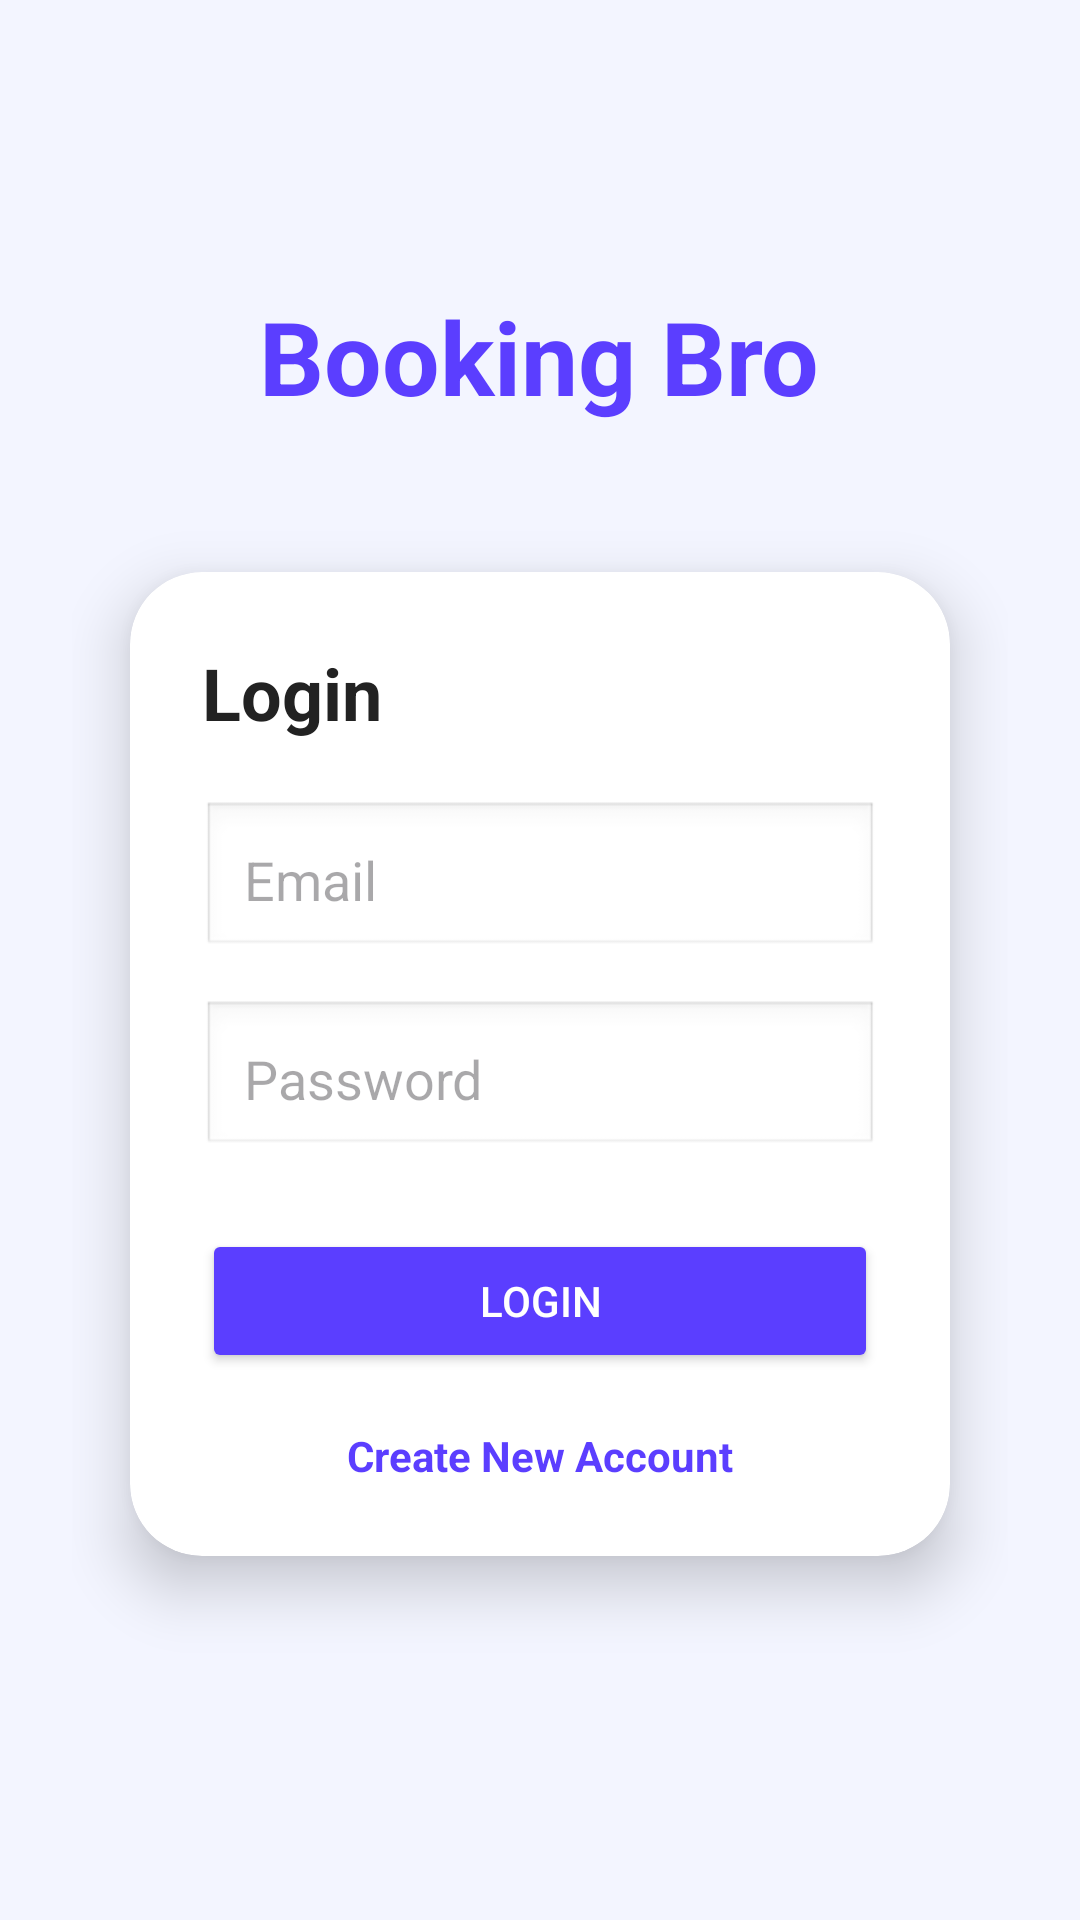

Produce the Android XML layout that renders to this screen, including the resource entries it uses.
<!-- AndroidManifest.xml: application theme Theme.BookingBro -->
<!-- res/layout/activity_login.xml -->
<?xml version="1.0" encoding="utf-8"?>
<LinearLayout xmlns:android="http://schemas.android.com/apk/res/android"
    xmlns:app="http://schemas.android.com/apk/res-auto"
    android:layout_width="match_parent"
    android:layout_height="match_parent"
    android:orientation="vertical"
    android:gravity="center"
    android:padding="24dp"
    android:background="#F3F5FF">

    <TextView
        android:layout_width="wrap_content"
        android:layout_height="wrap_content"
        android:text="Booking Bro"
        android:textSize="34sp"
        android:textStyle="bold"
        android:textColor="#5B3EFF"
        android:layout_marginBottom="24dp" />

    <androidx.cardview.widget.CardView
        android:layout_width="match_parent"
        android:layout_height="wrap_content"
        app:cardCornerRadius="24dp"
        app:cardElevation="12dp"
        app:cardUseCompatPadding="true">

        <LinearLayout
            android:layout_width="match_parent"
            android:layout_height="wrap_content"
            android:orientation="vertical"
            android:padding="24dp">

            <TextView
                android:id="@+id/titleText"
                android:layout_width="wrap_content"
                android:layout_height="wrap_content"
                android:text="Login"
                android:textSize="24sp"
                android:textStyle="bold"
                android:textColor="#222222"
                android:layout_marginBottom="20dp" />

            <EditText
                android:id="@+id/emailEt"
                android:layout_width="match_parent"
                android:layout_height="wrap_content"
                android:hint="Email"
                android:padding="14dp"
                android:background="@android:drawable/edit_text"
                android:inputType="textEmailAddress" />

            <EditText
                android:id="@+id/passwordEt"
                android:layout_width="match_parent"
                android:layout_height="wrap_content"
                android:hint="Password"
                android:padding="14dp"
                android:layout_marginTop="14dp"
                android:background="@android:drawable/edit_text"
                android:inputType="textPassword" />

            <Button
                android:id="@+id/loginBtn"
                android:layout_width="match_parent"
                android:layout_height="wrap_content"
                android:text="Login"
                android:layout_marginTop="24dp"
                android:backgroundTint="#5B3EFF"
                android:textColor="#FFFFFF" />

            <TextView
                android:id="@+id/createAccountText"
                android:layout_width="wrap_content"
                android:layout_height="wrap_content"
                android:text="Create New Account"
                android:textColor="#5B3EFF"
                android:textStyle="bold"
                android:layout_gravity="center"
                android:layout_marginTop="18dp" />

        </LinearLayout>

    </androidx.cardview.widget.CardView>

</LinearLayout>
<!-- resources referenced by this layout -->
<resources>
  <style name="Theme.BookingBro" parent="Base.Theme.BookingBro" />
  <style name="Base.Theme.BookingBro" parent="Theme.Material3.DayNight.NoActionBar">
          
          
      </style>
</resources>
